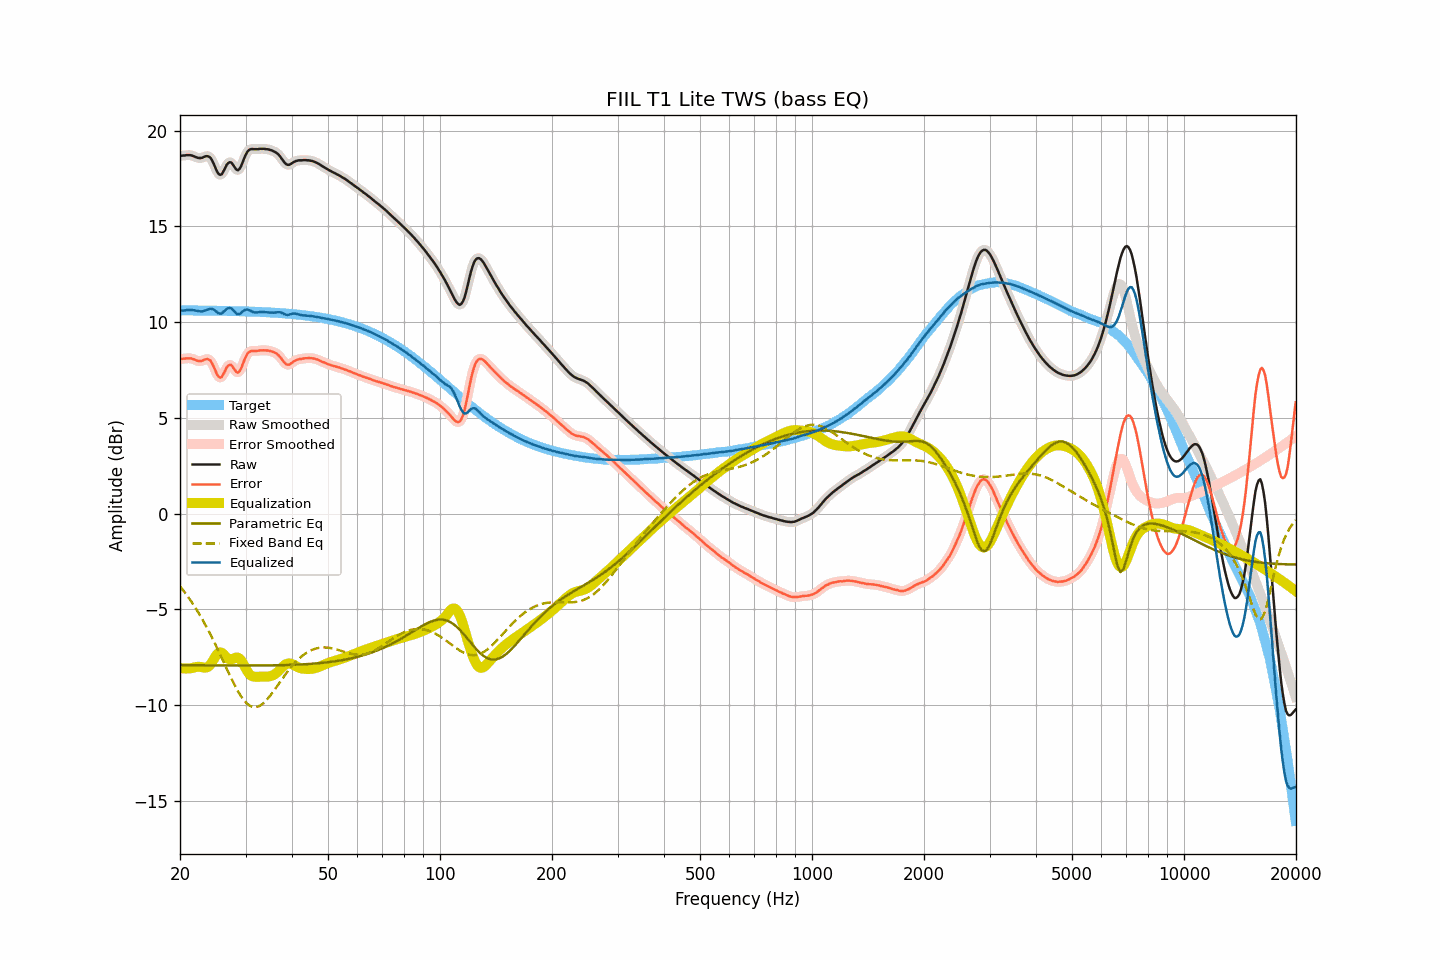

The table this chart was drawn from, first rows:
frequency, raw, smoothed, error, error_smoothed, equalization, parametric_eq, fixed_band_eq, equalized_raw, equalized_smoothed, target
20.00, 18.68, 18.68, 8.07, 8.07, -8.08, -7.92, -3.80, 10.60, 10.60, 10.61
20.20, 18.69, 18.69, 8.08, 8.08, -8.09, -7.92, -3.91, 10.60, 10.60, 10.61
20.40, 18.70, 18.70, 8.09, 8.09, -8.09, -7.92, -4.01, 10.61, 10.61, 10.61
20.61, 18.70, 18.71, 8.09, 8.10, -8.09, -7.92, -4.12, 10.61, 10.61, 10.61
20.81, 18.72, 18.72, 8.11, 8.10, -8.09, -7.92, -4.23, 10.63, 10.62, 10.61
21.02, 18.72, 18.72, 8.11, 8.11, -8.09, -7.92, -4.35, 10.63, 10.63, 10.61
21.23, 18.72, 18.72, 8.11, 8.11, -8.09, -7.92, -4.47, 10.64, 10.64, 10.61
21.44, 18.71, 18.71, 8.10, 8.10, -8.08, -7.92, -4.59, 10.63, 10.63, 10.61
21.66, 18.68, 18.68, 8.07, 8.07, -8.06, -7.93, -4.71, 10.63, 10.63, 10.61
21.87, 18.65, 18.65, 8.04, 8.04, -8.03, -7.93, -4.84, 10.62, 10.61, 10.61
22.09, 18.61, 18.61, 8.00, 8.01, -8.02, -7.93, -4.98, 10.59, 10.60, 10.61
22.31, 18.58, 18.58, 7.97, 7.98, -8.00, -7.93, -5.11, 10.58, 10.58, 10.61
22.54, 18.57, 18.57, 7.97, 7.96, -8.00, -7.93, -5.25, 10.57, 10.57, 10.60
22.76, 18.57, 18.57, 7.97, 7.97, -8.01, -7.93, -5.40, 10.56, 10.56, 10.60
22.99, 18.59, 18.60, 7.99, 7.99, -8.03, -7.93, -5.54, 10.56, 10.57, 10.60
23.22, 18.63, 18.63, 8.03, 8.03, -8.04, -7.93, -5.69, 10.59, 10.59, 10.60
23.45, 18.66, 18.66, 8.06, 8.06, -8.05, -7.93, -5.85, 10.61, 10.61, 10.60
23.69, 18.67, 18.67, 8.07, 8.07, -8.02, -7.93, -6.00, 10.65, 10.65, 10.60
23.92, 18.64, 18.64, 8.04, 8.04, -7.97, -7.93, -6.16, 10.67, 10.67, 10.60
24.16, 18.58, 18.57, 7.98, 7.97, -7.88, -7.93, -6.33, 10.70, 10.69, 10.60
24.40, 18.44, 18.44, 7.84, 7.84, -7.75, -7.93, -6.50, 10.68, 10.68, 10.60
24.65, 18.26, 18.26, 7.67, 7.66, -7.61, -7.93, -6.67, 10.65, 10.65, 10.60
24.89, 18.07, 18.06, 7.47, 7.47, -7.47, -7.93, -6.84, 10.59, 10.59, 10.59
25.14, 17.87, 17.88, 7.28, 7.29, -7.36, -7.93, -7.02, 10.51, 10.52, 10.59
25.39, 17.74, 17.74, 7.15, 7.15, -7.28, -7.93, -7.19, 10.46, 10.47, 10.59
25.65, 17.69, 17.70, 7.10, 7.11, -7.25, -7.93, -7.37, 10.44, 10.45, 10.59
25.91, 17.72, 17.74, 7.13, 7.15, -7.28, -7.93, -7.55, 10.44, 10.47, 10.59
26.16, 17.87, 17.87, 7.29, 7.28, -7.34, -7.93, -7.73, 10.53, 10.53, 10.59
26.43, 18.03, 18.03, 7.44, 7.45, -7.43, -7.94, -7.92, 10.60, 10.60, 10.58
26.69, 18.21, 18.19, 7.63, 7.61, -7.52, -7.94, -8.10, 10.69, 10.68, 10.58
26.96, 18.31, 18.31, 7.73, 7.73, -7.58, -7.94, -8.28, 10.72, 10.72, 10.58
27.23, 18.35, 18.35, 7.77, 7.77, -7.62, -7.94, -8.45, 10.73, 10.73, 10.58
27.50, 18.33, 18.31, 7.75, 7.73, -7.61, -7.94, -8.63, 10.72, 10.70, 10.58
27.77, 18.21, 18.21, 7.63, 7.64, -7.58, -7.94, -8.80, 10.62, 10.63, 10.58
28.05, 18.09, 18.09, 7.52, 7.51, -7.55, -7.94, -8.96, 10.54, 10.54, 10.57
28.33, 17.97, 17.98, 7.40, 7.41, -7.52, -7.94, -9.12, 10.45, 10.46, 10.57
28.62, 17.93, 17.95, 7.36, 7.38, -7.53, -7.94, -9.27, 10.40, 10.42, 10.57
28.90, 18.00, 18.00, 7.43, 7.44, -7.58, -7.94, -9.41, 10.43, 10.43, 10.57
29.19, 18.14, 18.15, 7.58, 7.59, -7.67, -7.94, -9.55, 10.47, 10.48, 10.57
29.48, 18.35, 18.35, 7.79, 7.79, -7.80, -7.94, -9.67, 10.55, 10.55, 10.56
29.78, 18.57, 18.56, 8.01, 8.00, -7.95, -7.94, -9.78, 10.62, 10.61, 10.56
30.08, 18.76, 18.75, 8.20, 8.20, -8.11, -7.94, -9.87, 10.65, 10.65, 10.56
30.38, 18.91, 18.90, 8.35, 8.34, -8.25, -7.94, -9.95, 10.66, 10.65, 10.55
30.68, 18.99, 18.99, 8.44, 8.44, -8.37, -7.94, -10.01, 10.62, 10.62, 10.55
30.99, 19.03, 19.03, 8.48, 8.48, -8.45, -7.94, -10.06, 10.58, 10.58, 10.55
31.30, 19.04, 19.04, 8.49, 8.49, -8.50, -7.94, -10.09, 10.54, 10.54, 10.55
31.61, 19.03, 19.04, 8.49, 8.49, -8.52, -7.94, -10.11, 10.51, 10.52, 10.54
31.93, 19.03, 19.03, 8.49, 8.49, -8.53, -7.94, -10.11, 10.50, 10.50, 10.54
32.24, 19.03, 19.03, 8.49, 8.50, -8.53, -7.94, -10.10, 10.51, 10.51, 10.54
32.57, 19.04, 19.04, 8.51, 8.51, -8.52, -7.94, -10.06, 10.52, 10.52, 10.53
32.89, 19.05, 19.05, 8.52, 8.52, -8.52, -7.94, -10.02, 10.53, 10.53, 10.53
33.22, 19.05, 19.05, 8.53, 8.53, -8.52, -7.93, -9.96, 10.53, 10.53, 10.53
33.55, 19.05, 19.05, 8.53, 8.53, -8.52, -7.93, -9.90, 10.53, 10.52, 10.52
33.89, 19.04, 19.04, 8.52, 8.53, -8.52, -7.93, -9.81, 10.52, 10.52, 10.52
34.23, 19.03, 19.03, 8.52, 8.52, -8.52, -7.93, -9.73, 10.51, 10.51, 10.51
34.57, 19.02, 19.02, 8.51, 8.51, -8.51, -7.93, -9.63, 10.51, 10.51, 10.51
34.92, 18.99, 19.00, 8.49, 8.49, -8.50, -7.93, -9.52, 10.49, 10.50, 10.50
35.27, 18.97, 18.97, 8.47, 8.47, -8.47, -7.93, -9.41, 10.50, 10.49, 10.50
35.62, 18.93, 18.93, 8.44, 8.44, -8.44, -7.93, -9.30, 10.49, 10.49, 10.49
35.97, 18.89, 18.89, 8.40, 8.40, -8.39, -7.93, -9.18, 10.50, 10.50, 10.49
... 635 more rows
